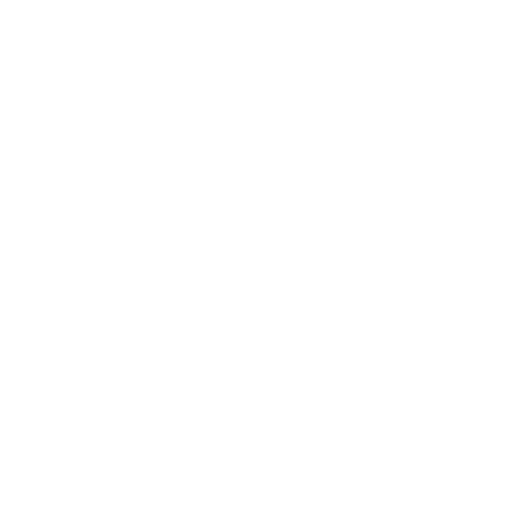
t = 0.00 s
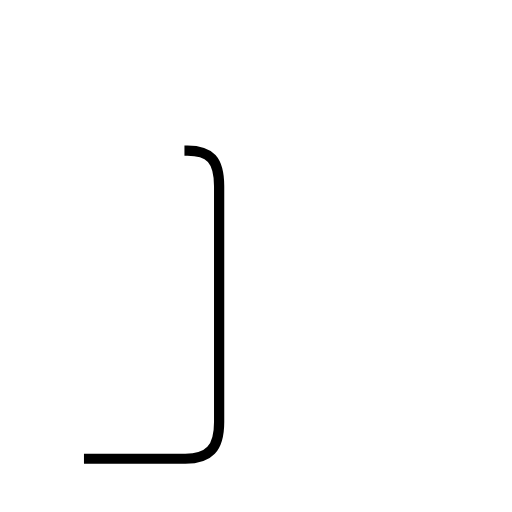
t = 1.33 s
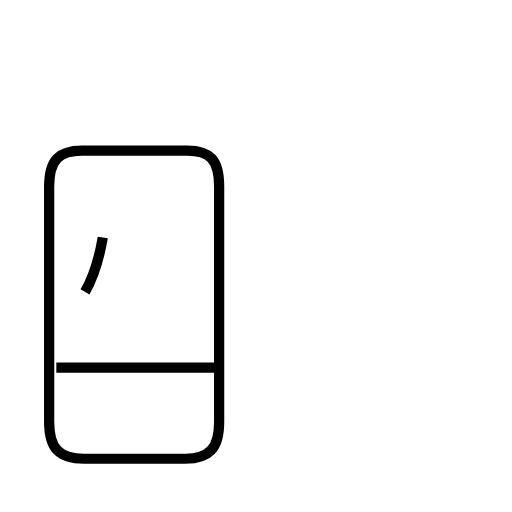
t = 3.30 s
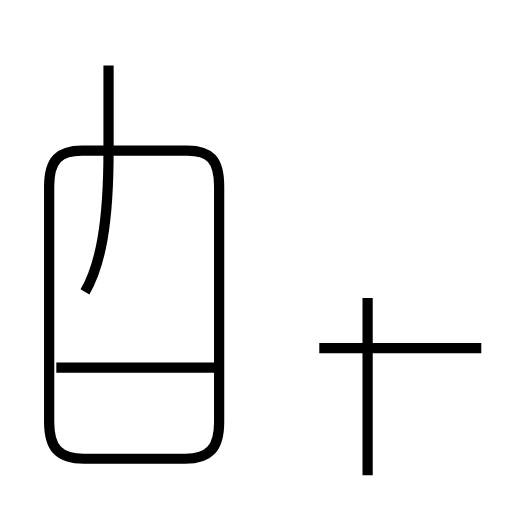
t = 4.79 s
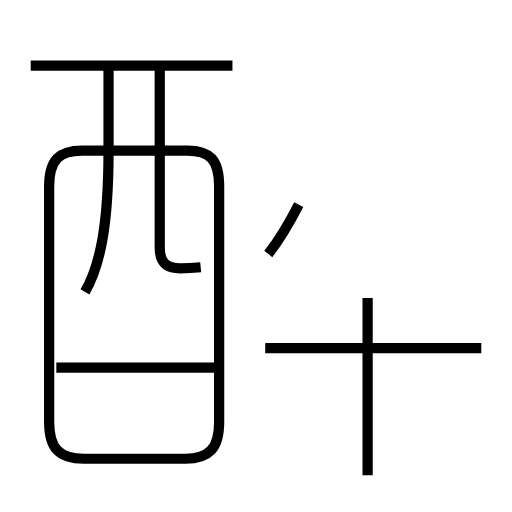
t = 6.41 s
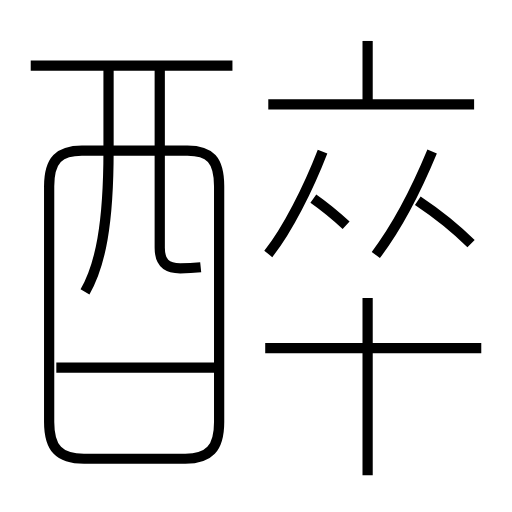
t = 8.04 s

The animated SVG that drew these frames (rendered in a browser with its animation timeline set to each time). Animation: 13 SMIL elements (animate=13); one cycle of 8.04 s.

<?xml version='1.0' encoding='utf-8'?>
<svg viewBox="0.0 -6.0 50.0 50.0" version="1.1" xmlns="http://www.w3.org/2000/svg"><rect x="-1000" y="-1000" width="2000" height="2000" stroke="white" fill="white" /><g style="fill:none;stroke:#000000;stroke-width:1"><path d="M 8.2 0.8 L 18.1 0.8 C 20.4 0.8 21.4 -0.2 21.4 -2.8 L 21.4 -25.8 C 21.4 -28.4 20.5 -29.3 18.3 -29.3 L 8.0 -29.3 C 5.8 -29.3 4.8 -28.4 4.8 -25.8 L 4.8 -2.8 C 4.8 -0.2 5.8 0.8 8.2 0.8 Z " transform="translate(0.0 38.0)" stroke-dasharray="88.61307166417663" stroke-dashoffset="88.61307166417663"><animate attributeName="stroke-dashoffset" from="88.61307166417663" to="0" dur="2.658392149925299s" begin="0s" fill="freeze" /></path><path d="M 21.1 -8.1 L 5.5 -8.1 " transform="translate(0.0 38.0)" stroke-dasharray="15.600000000000001" stroke-dashoffset="15.600000000000001"><animate attributeName="stroke-dashoffset" from="15.600000000000001" to="0" dur="0.468s" begin="2.658392149925299s" fill="freeze" /></path><path d="M 8.3 -15.5 C 9.8 -18.1 10.6 -22.1 10.6 -29.3 L 10.6 -37.6 " transform="translate(0.0 38.0)" stroke-dasharray="22.434137717809058" stroke-dashoffset="22.434137717809058"><animate attributeName="stroke-dashoffset" from="22.434137717809058" to="0" dur="0.6730241315342718s" begin="3.126392149925299s" fill="freeze" /></path><path d="M 35.9 2.4 L 35.9 -14.9 " transform="translate(0.0 38.0)" stroke-dasharray="17.3" stroke-dashoffset="17.3"><animate attributeName="stroke-dashoffset" from="17.3" to="0" dur="0.519s" begin="3.7994162814595707s" fill="freeze" /></path><path d="M 47.0 -10.0 L 25.9 -10.0 " transform="translate(0.0 38.0)" stroke-dasharray="21.1" stroke-dashoffset="21.1"><animate attributeName="stroke-dashoffset" from="21.1" to="0" dur="0.633s" begin="4.31841628145957s" fill="freeze" /></path><path d="M 19.6 -17.9 C 18.6 -17.8 18.1 -17.8 17.6 -17.8 C 16.2 -17.8 15.6 -18.4 15.6 -19.8 L 15.6 -37.6 " transform="translate(0.0 38.0)" stroke-dasharray="23.082285285741925" stroke-dashoffset="23.082285285741925"><animate attributeName="stroke-dashoffset" from="23.082285285741925" to="0" dur="0.6924685585722578s" begin="4.95141628145957s" fill="freeze" /></path><path d="M 22.7 -37.6 L 3.0 -37.6 " transform="translate(0.0 38.0)" stroke-dasharray="19.7" stroke-dashoffset="19.7"><animate attributeName="stroke-dashoffset" from="19.7" to="0" dur="0.591s" begin="5.643884840031828s" fill="freeze" /></path><path d="M 26.2 -19.2 C 28.1 -21.6 30.1 -25.6 31.5 -29.2 " transform="translate(0.0 38.0)" stroke-dasharray="11.353157908963345" stroke-dashoffset="11.353157908963345"><animate attributeName="stroke-dashoffset" from="11.353157908963345" to="0" dur="0.3405947372689003s" begin="6.234884840031828s" fill="freeze" /></path><path d="M 33.8 -22.0 C 32.6 -23.1 31.6 -23.9 30.6 -24.6 " transform="translate(0.0 38.0)" stroke-dasharray="4.1261782632029735" stroke-dashoffset="4.1261782632029735"><animate attributeName="stroke-dashoffset" from="4.1261782632029735" to="0" dur="0.1237853478960892s" begin="6.575479577300729s" fill="freeze" /></path><path d="M 36.7 -19.1 C 38.6 -21.6 40.5 -25.1 42.2 -29.2 " transform="translate(0.0 38.0)" stroke-dasharray="11.530006793318549" stroke-dashoffset="11.530006793318549"><animate attributeName="stroke-dashoffset" from="11.530006793318549" to="0" dur="0.34590020379955644s" begin="6.699264925196818s" fill="freeze" /></path><path d="M 46.0 -20.2 C 44.6 -21.6 42.6 -23.2 40.8 -24.4 " transform="translate(0.0 38.0)" stroke-dasharray="6.693907440310161" stroke-dashoffset="6.693907440310161"><animate attributeName="stroke-dashoffset" from="6.693907440310161" to="0" dur="0.2008172232093048s" begin="7.045165128996374s" fill="freeze" /></path><path d="M 46.3 -33.8 L 26.2 -33.8 " transform="translate(0.0 38.0)" stroke-dasharray="20.099999999999998" stroke-dashoffset="20.099999999999998"><animate attributeName="stroke-dashoffset" from="20.099999999999998" to="0" dur="0.6029999999999999s" begin="7.245982352205679s" fill="freeze" /></path><path d="M 35.9 -33.5 L 35.9 -40.0" transform="translate(0.0 38.0)" stroke-dasharray="6.5" stroke-dashoffset="6.5"><animate attributeName="stroke-dashoffset" from="6.5" to="0" dur="0.195s" begin="7.848982352205679s" fill="freeze" /></path></g></svg>
